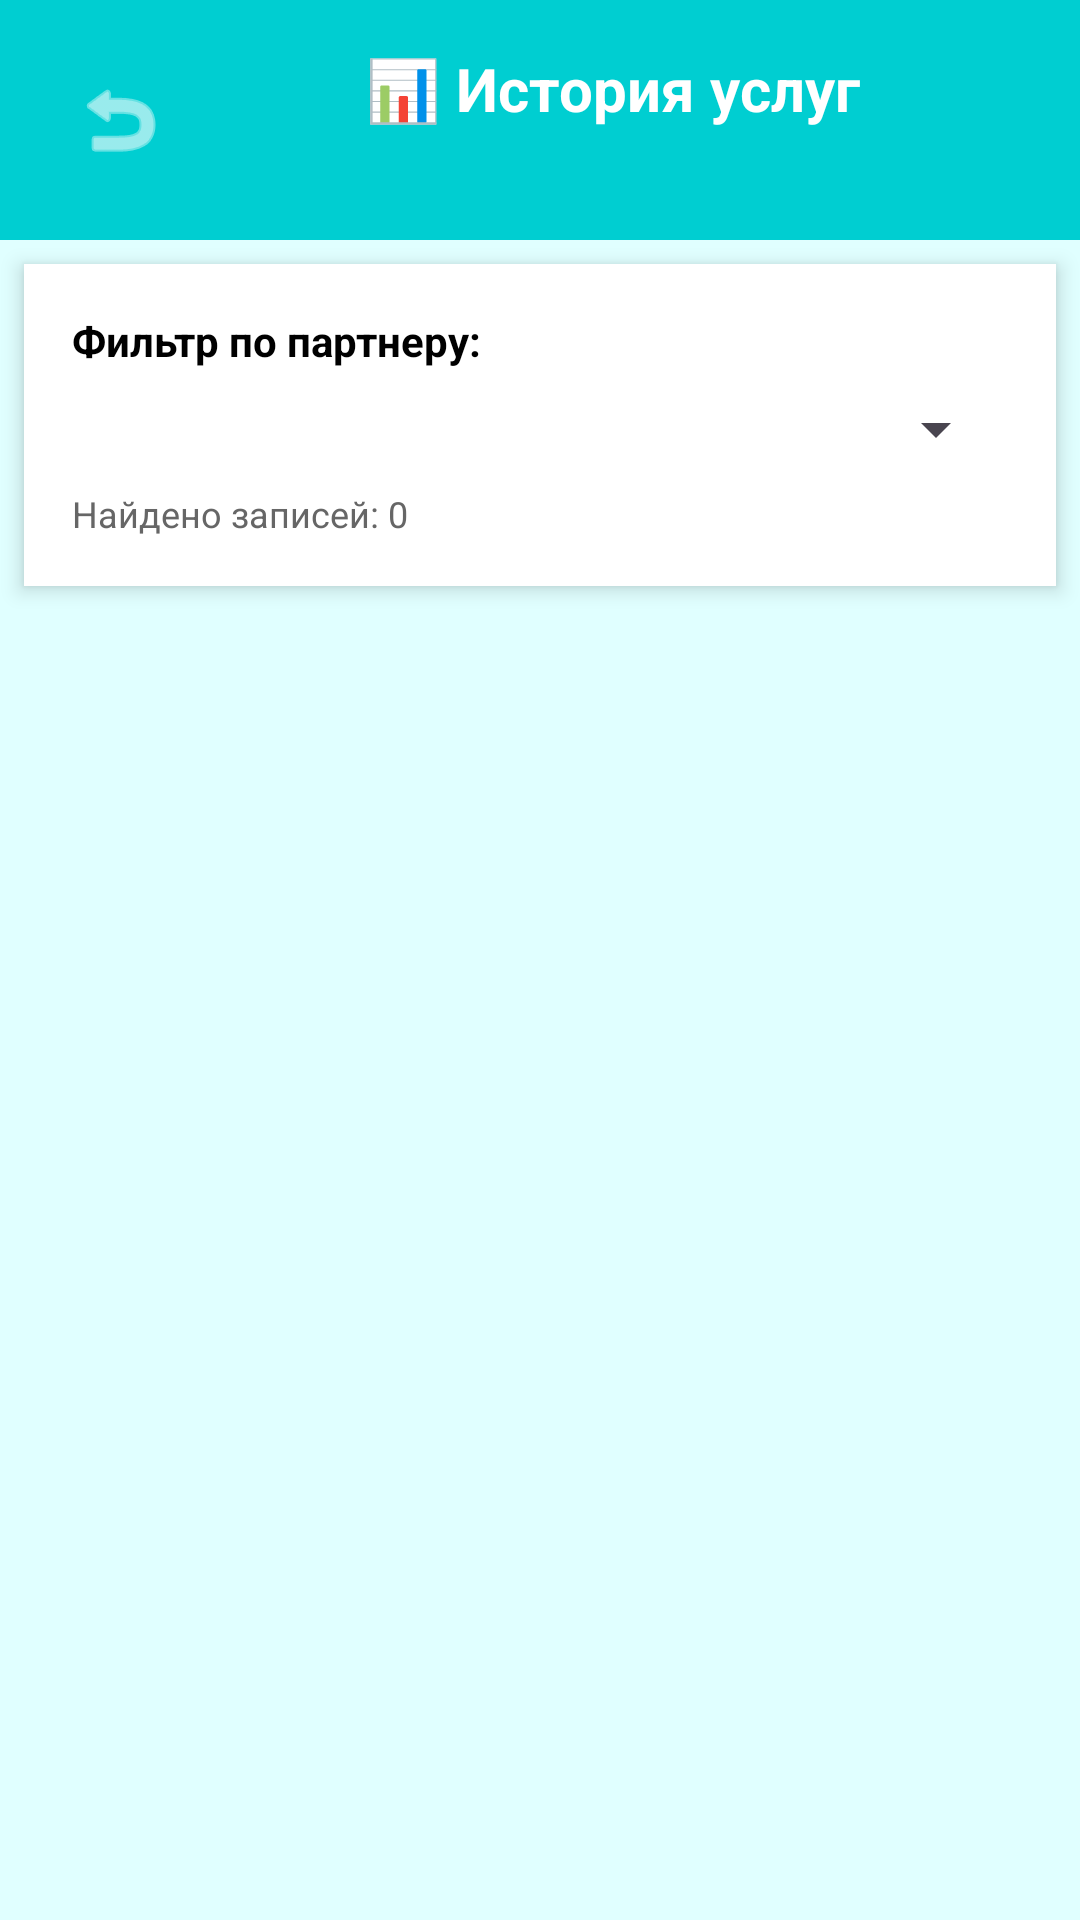

This screen was rendered from an Android layout file. Write that file and the resources it references.
<!-- AndroidManifest.xml: application theme Theme.CleanPlanetSimple -->
<!-- res/layout/activity_service_history.xml -->
<?xml version="1.0" encoding="utf-8"?>
<LinearLayout xmlns:android="http://schemas.android.com/apk/res/android"
    android:layout_width="match_parent"
    android:layout_height="match_parent"
    android:orientation="vertical"
    android:background="#E0FFFF">

    
    <LinearLayout
        android:layout_width="match_parent"
        android:layout_height="wrap_content"
        android:orientation="horizontal"
        android:background="#00CED1"
        android:padding="16dp">

        <ImageButton
            android:id="@+id/buttonBack"
            android:layout_width="48dp"
            android:layout_height="48dp"
            android:background="@android:color/transparent"
            android:src="@android:drawable/ic_menu_revert"
            android:tint="#FFFFFF" />

        <TextView
            android:layout_width="0dp"
            android:layout_height="wrap_content"
            android:layout_weight="1"
            android:text="📊 История услуг"
            android:textSize="20sp"
            android:textColor="#FFFFFF"
            android:textStyle="bold"
            android:gravity="center" />

    </LinearLayout>

    
    <LinearLayout
        android:layout_width="match_parent"
        android:layout_height="wrap_content"
        android:orientation="vertical"
        android:padding="16dp"
        android:background="#FFFFFF"
        android:layout_margin="8dp"
        android:elevation="4dp">

        <TextView
            android:layout_width="match_parent"
            android:layout_height="wrap_content"
            android:text="Фильтр по партнеру:"
            android:textSize="14sp"
            android:textColor="#000000"
            android:textStyle="bold"
            android:layout_marginBottom="8dp" />

        <Spinner
            android:id="@+id/spinnerPartnerFilter"
            android:layout_width="match_parent"
            android:layout_height="wrap_content" />

        <TextView
            android:id="@+id/textHistoryCount"
            android:layout_width="match_parent"
            android:layout_height="wrap_content"
            android:text="Найдено записей: 0"
            android:textSize="12sp"
            android:textColor="#666666"
            android:layout_marginTop="8dp" />

    </LinearLayout>

    
    <androidx.recyclerview.widget.RecyclerView
        android:id="@+id/recyclerViewHistory"
        android:layout_width="match_parent"
        android:layout_height="0dp"
        android:layout_weight="1"
        android:layout_margin="8dp" />

</LinearLayout>
<!-- resources referenced by this layout -->
<resources>
  <style name="Theme.CleanPlanetSimple" parent="Base.Theme.CleanPlanetSimple" />
  <style name="Base.Theme.CleanPlanetSimple" parent="Theme.Material3.DayNight.NoActionBar">
          
          
      </style>
</resources>
